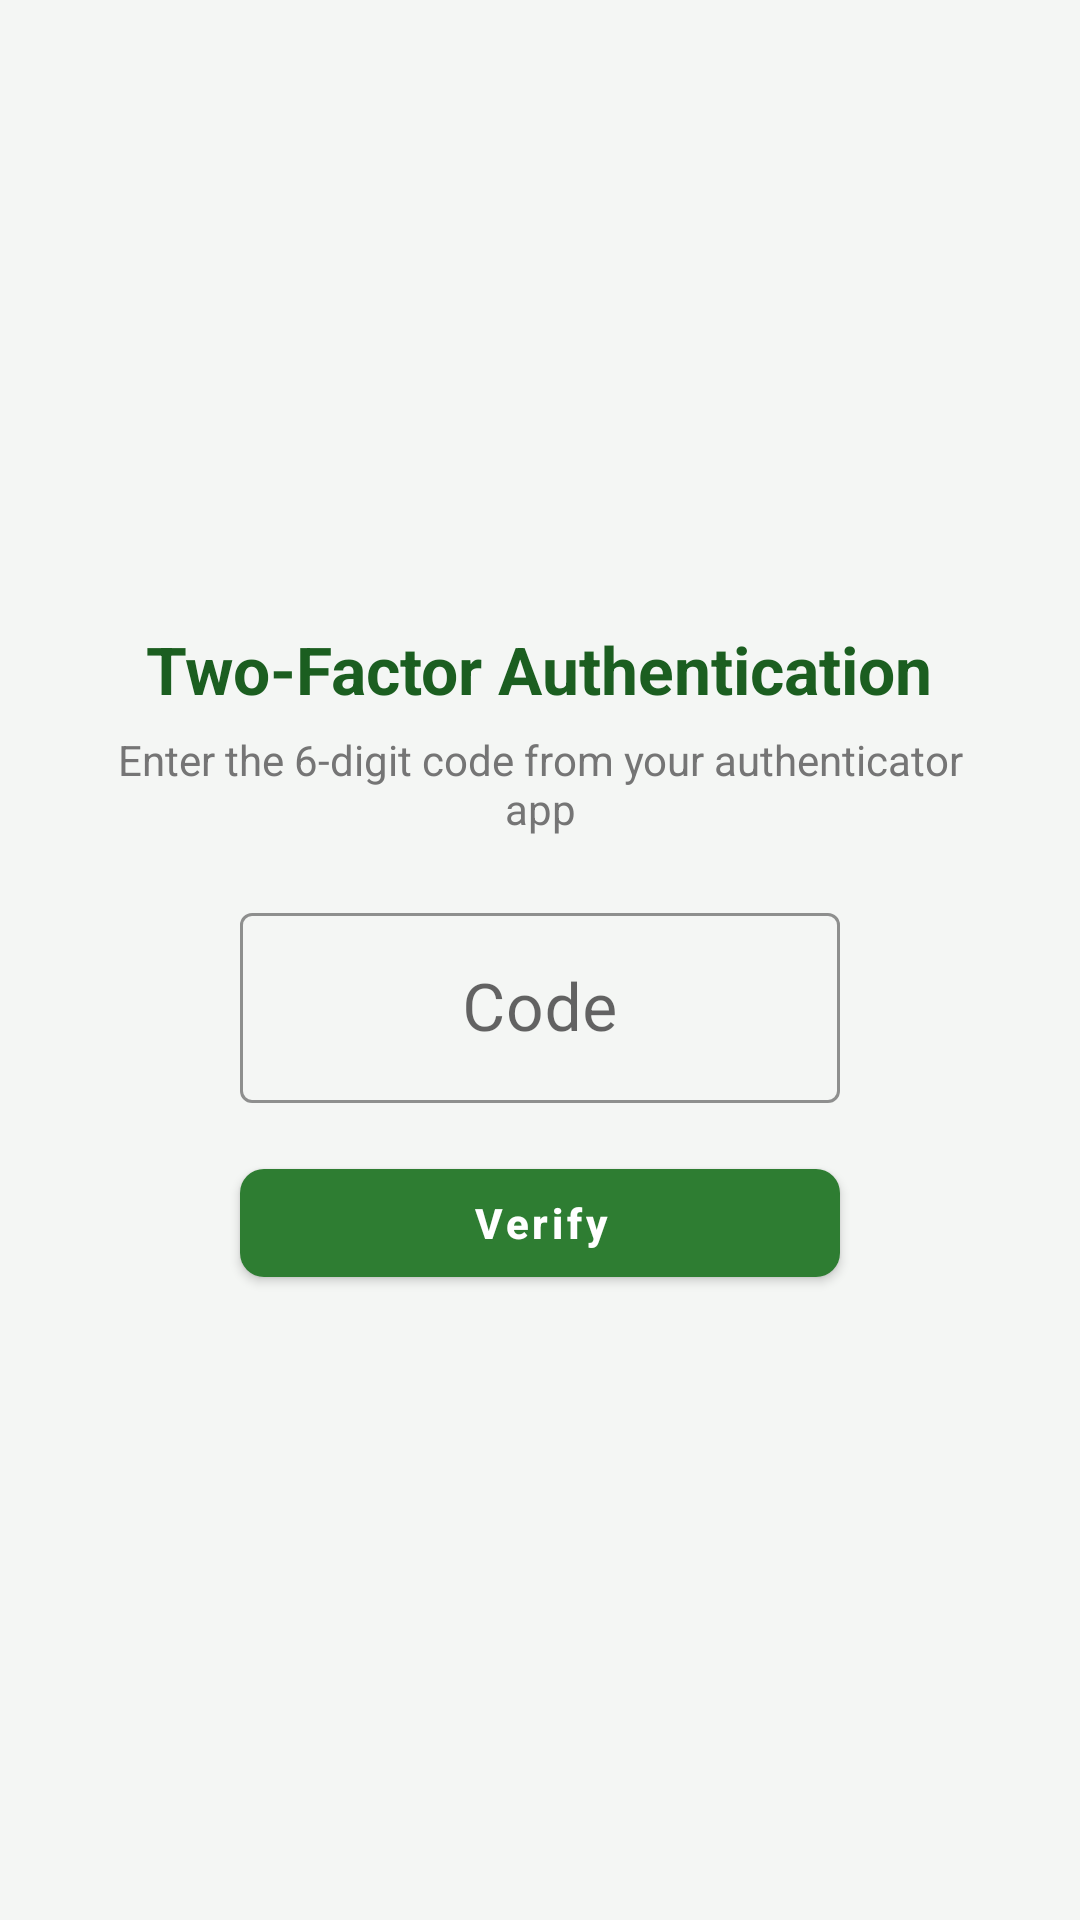

Produce the Android XML layout that renders to this screen, including the resource entries it uses.
<!-- AndroidManifest.xml: application theme Theme.FoodShareConnect -->
<!-- res/layout/activity_two_factor.xml -->
<?xml version="1.0" encoding="utf-8"?>
<LinearLayout xmlns:android="http://schemas.android.com/apk/res/android"
    android:layout_width="match_parent"
    android:layout_height="match_parent"
    android:background="@color/background"
    android:orientation="vertical"
    android:gravity="center"
    android:padding="28dp">

    <TextView
        android:layout_width="wrap_content"
        android:layout_height="wrap_content"
        android:text="Two-Factor Authentication"
        android:textSize="22sp"
        android:textStyle="bold"
        android:textColor="@color/primary_dark" />

    <TextView
        android:layout_width="wrap_content"
        android:layout_height="wrap_content"
        android:layout_marginTop="6dp"
        android:layout_marginBottom="20dp"
        android:gravity="center"
        android:text="Enter the 6-digit code from your authenticator app"
        android:textColor="@color/text_muted" />

    <com.google.android.material.textfield.TextInputLayout
        style="@style/Widget.FoodShareConnect.TextInput"
        android:layout_width="200dp"
        android:layout_height="wrap_content"
        android:hint="Code">
        <com.google.android.material.textfield.TextInputEditText
            android:id="@+id/inputCode"
            android:layout_width="match_parent"
            android:layout_height="wrap_content"
            android:gravity="center"
            android:maxLength="6"
            android:inputType="number"
            android:textSize="22sp" />
    </com.google.android.material.textfield.TextInputLayout>

    <TextView
        android:id="@+id/textError"
        android:layout_width="wrap_content"
        android:layout_height="wrap_content"
        android:layout_marginTop="10dp"
        android:textColor="@color/danger"
        android:visibility="gone" />

    <ProgressBar
        android:id="@+id/progressBar"
        android:layout_width="wrap_content"
        android:layout_height="wrap_content"
        android:layout_marginTop="10dp"
        android:visibility="gone" />

    <com.google.android.material.button.MaterialButton
        android:id="@+id/buttonVerify"
        android:layout_width="200dp"
        android:layout_height="wrap_content"
        android:layout_marginTop="16dp"
        android:text="Verify" />

</LinearLayout>
<!-- resources referenced by this layout -->
<resources>
  <color name="background">#F4F6F4</color>
  <color name="danger">#C62828</color>
  <color name="primary_dark">#1B5E20</color>
  <color name="text_muted">#757575</color>
  <style name="Widget.FoodShareConnect.TextInput" parent="Widget.MaterialComponents.TextInputLayout.OutlinedBox">
          <item name="boxStrokeColor">@color/primary</item>
          <item name="hintTextColor">@color/primary</item>
      </style>
  <style name="Theme.FoodShareConnect" parent="Theme.MaterialComponents.DayNight.NoActionBar">
          <item name="colorPrimary">@color/primary</item>
          <item name="colorPrimaryDark">@color/primary_dark</item>
          <item name="colorAccent">@color/accent</item>
          <item name="android:windowBackground">@color/background</item>
          <item name="android:statusBarColor">@color/primary_dark</item>
          <item name="materialButtonStyle">@style/Widget.FoodShareConnect.Button</item>
      </style>
  <color name="primary">#2E7D32</color>
  <color name="accent">#FFB300</color>
  <style name="Widget.FoodShareConnect.Button" parent="Widget.MaterialComponents.Button">
          <item name="backgroundTint">@color/primary</item>
          <item name="cornerRadius">8dp</item>
          <item name="android:textAllCaps">false</item>
          <item name="android:textStyle">bold</item>
      </style>
</resources>
